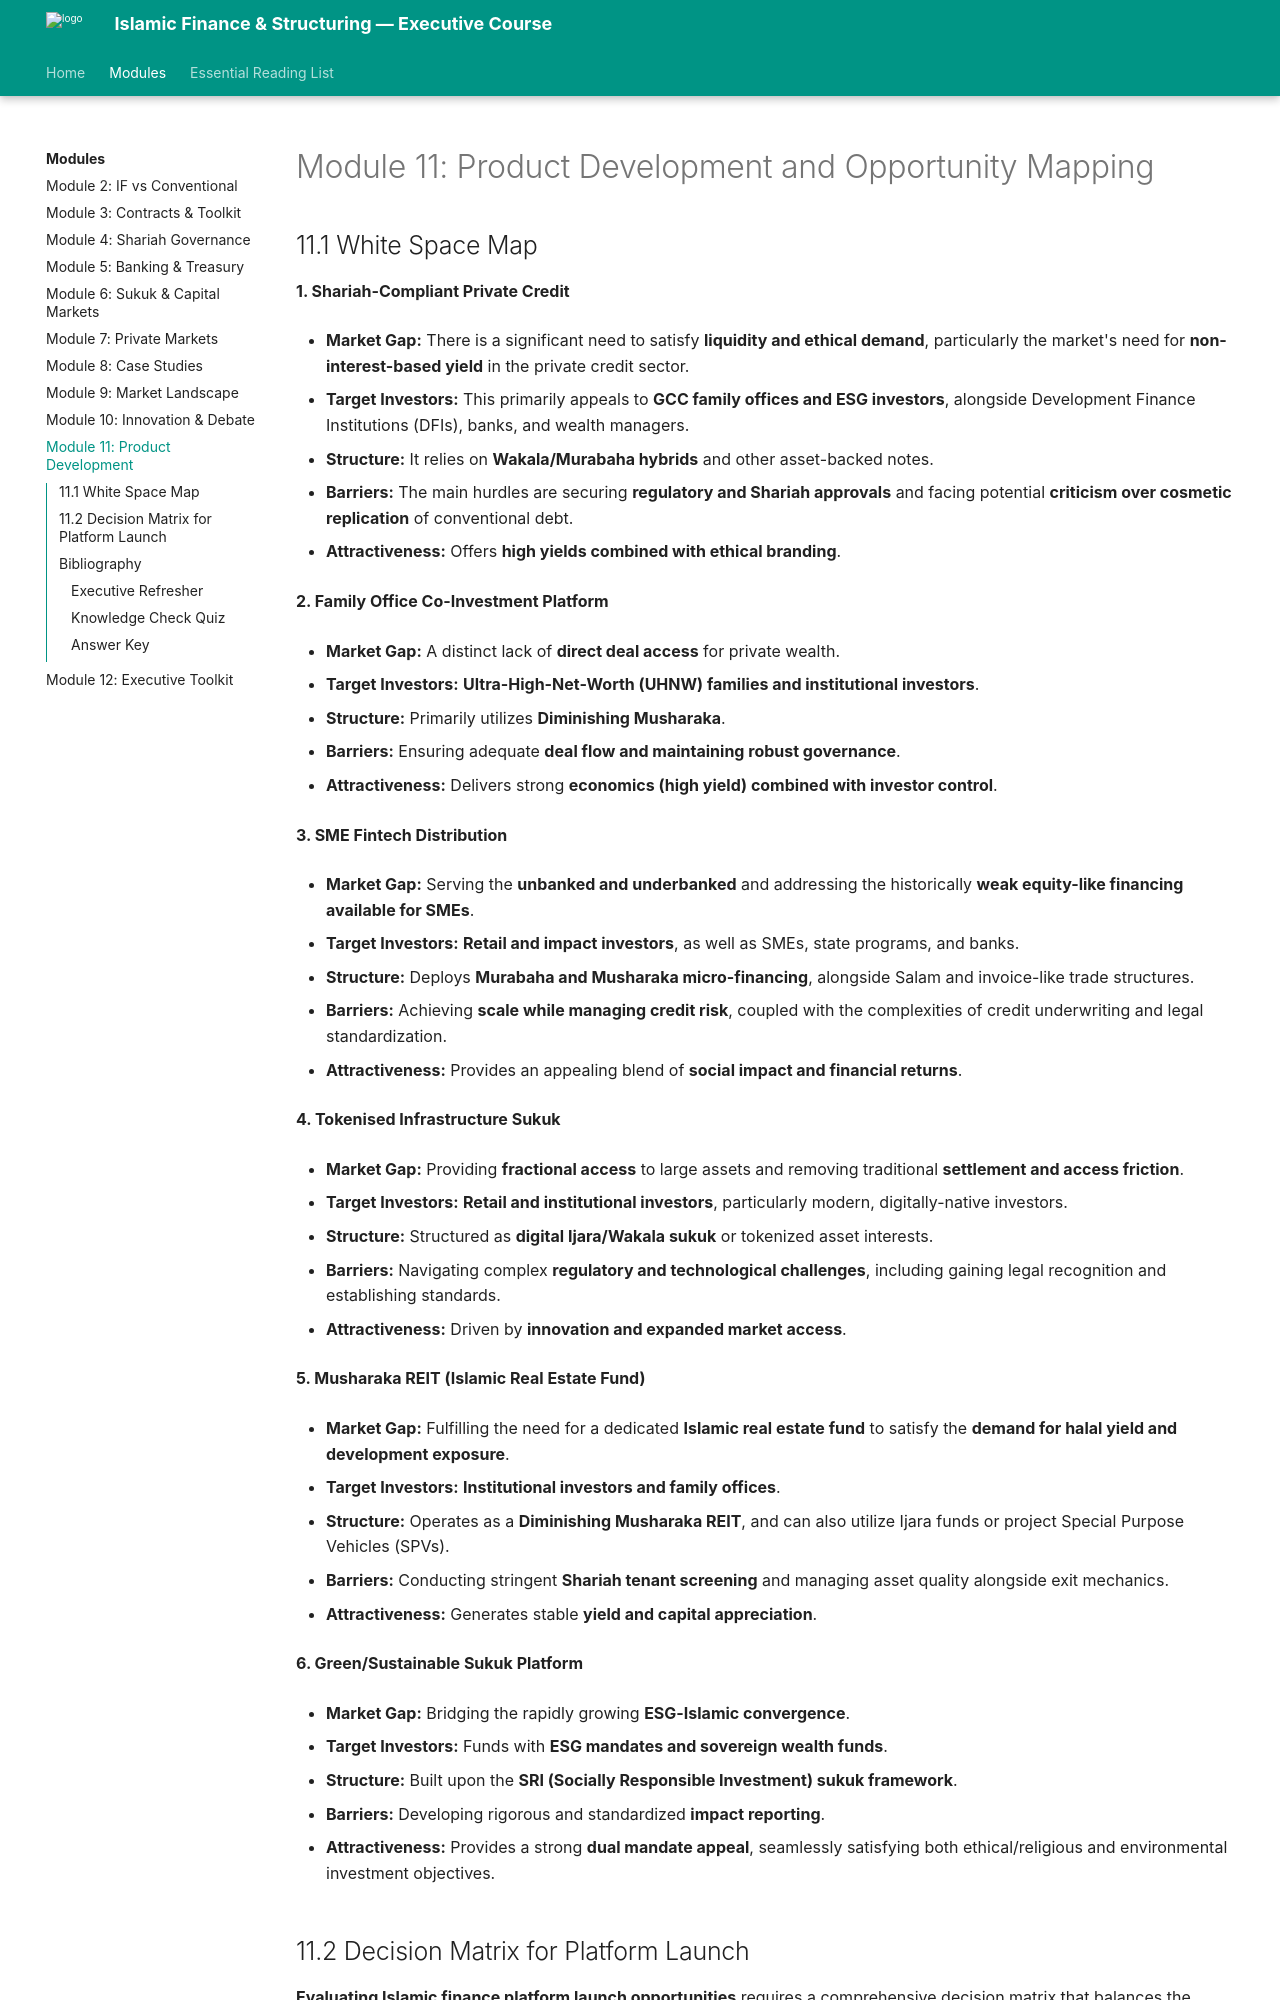

repository: DGnomeUT/Islamic_Finance · page: module-11-product-development-and-opportunity-mapping/index.html · generator: mkdocs

---
title: "Module 11: Product Development and Opportunity Mapping"
description: "Executive course module on Product Development and Opportunity Mapping"
---

# Module 11: Product Development and Opportunity Mapping
